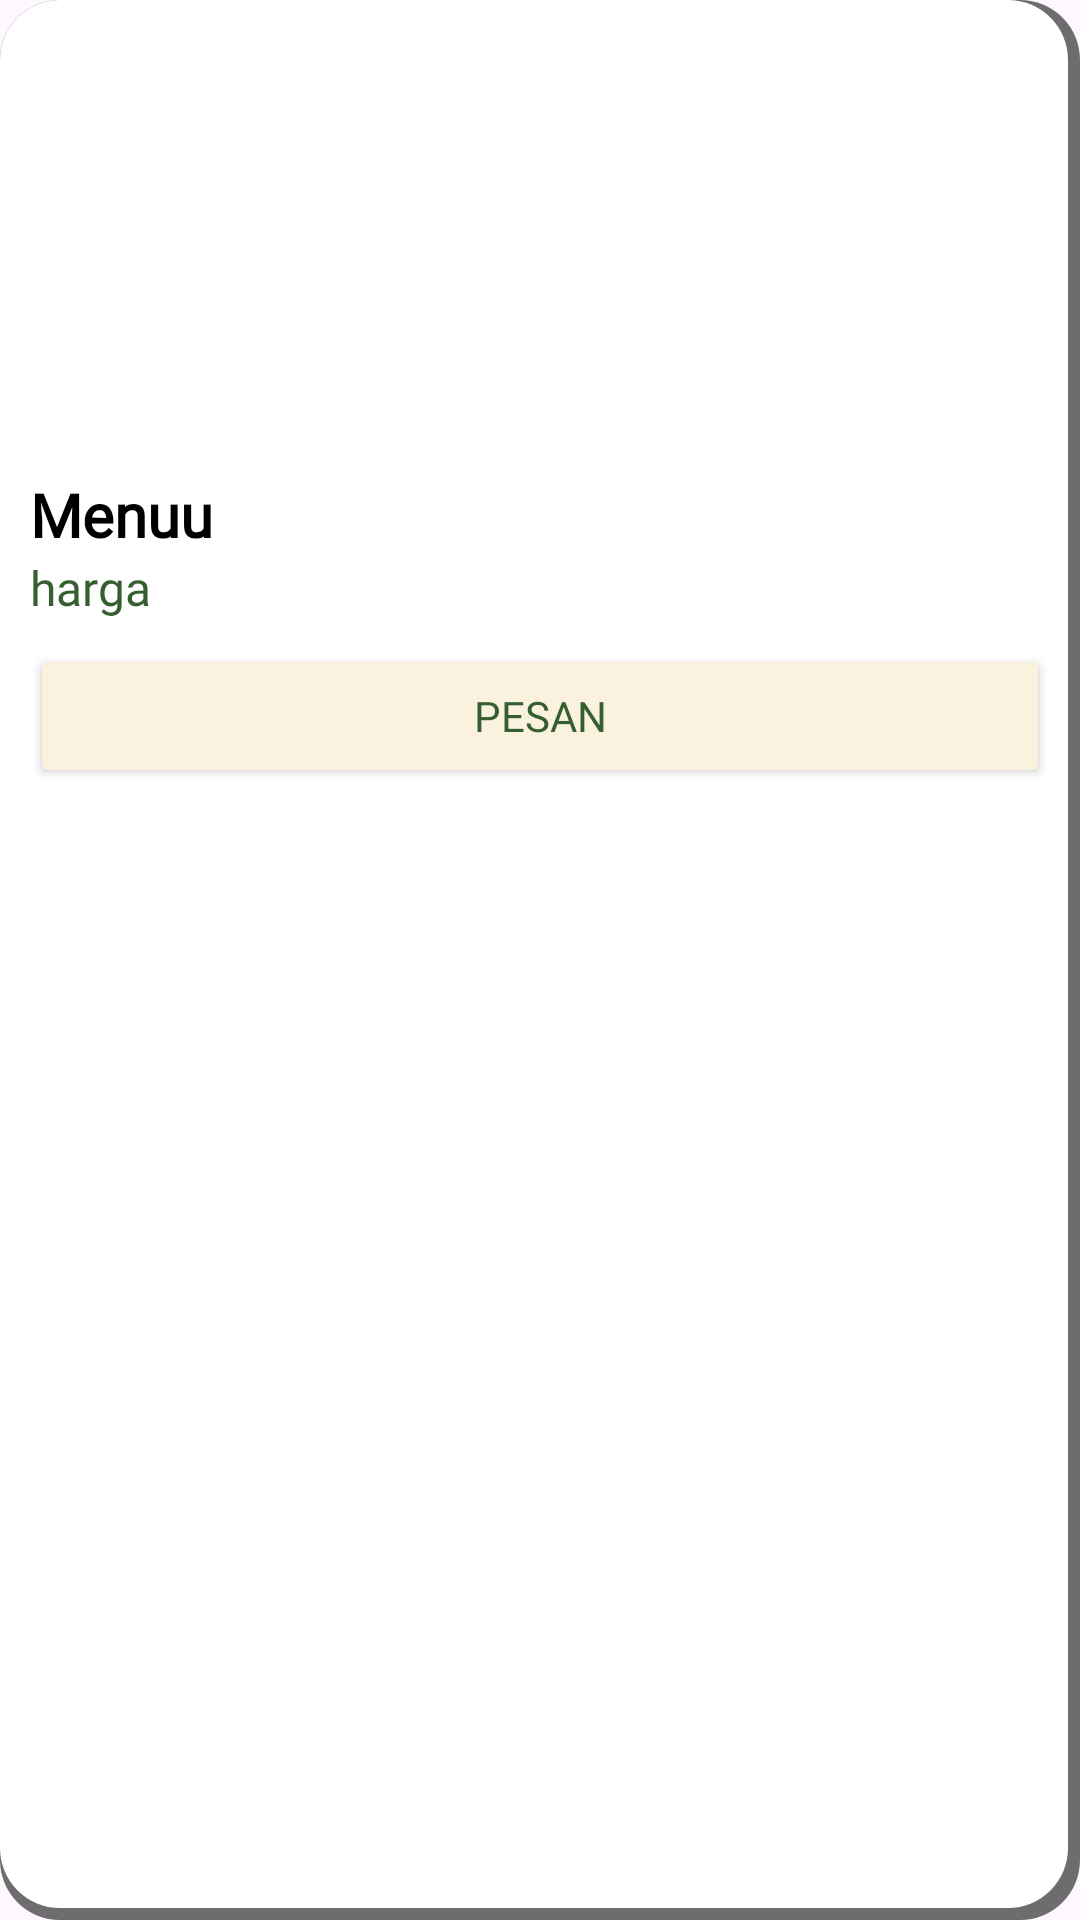

Produce the Android XML layout that renders to this screen, including the resource entries it uses.
<!-- AndroidManifest.xml: application theme Theme.ProjectBP3Individu -->
<!-- res/layout/menu_item.xml -->
<?xml version="1.0" encoding="utf-8"?>
<LinearLayout xmlns:android="http://schemas.android.com/apk/res/android"
    android:layout_width="200dp"
    android:layout_height="wrap_content"
    android:orientation="vertical"
    android:padding="10dp"
    android:layout_margin="10dp"
    android:background="@drawable/rounded_background">

    <ImageView
        android:id="@+id/menuImage"
        android:layout_width="match_parent"
        android:layout_height="140dp"
        android:background="@drawable/rounded"
        android:clipToOutline="true"
        android:scaleType="centerCrop" />

    <TextView
        android:id="@+id/menuName"
        android:layout_width="wrap_content"
        android:layout_height="wrap_content"
        android:fontFamily="@font/pbold"
        android:textStyle="bold"
        android:textSize="20sp"
        android:textColor="@color/black"
        android:layout_marginTop="8dp"
        android:text="Menuu"/>

    <TextView
        android:id="@+id/menuPrice"
        android:layout_width="wrap_content"
        android:layout_height="wrap_content"
        android:fontFamily="@font/pbold"
        android:textSize="16sp"
        android:textColor="#355F2E"
        android:layout_marginBottom="8dp"
        android:text="harga"/>

    <Button
        android:id="@+id/orderButton"
        android:fontFamily="@font/pbold"
        android:layout_width="match_parent"
        android:layout_height="wrap_content"
        android:backgroundTint="#FAF2DE"
        android:textColor="#355F2E"
        android:text="PESAN" />
</LinearLayout>
<!-- resources referenced by this layout -->
<resources>
  <!-- drawable rounded (drawable) -->
  <?xml version="1.0" encoding="utf-8"?>
  <shape xmlns:android="http://schemas.android.com/apk/res/android"
      android:shape="rectangle">
      <corners android:radius="20dp" /> 
  </shape>
  <!-- drawable rounded_background (drawable) -->
  <layer-list xmlns:android="http://schemas.android.com/apk/res/android">
      
      <item>
          <shape android:shape="rectangle">
              <corners android:radius="20dp" /> 
              <solid android:color="#6D6D6D" /> 
          </shape>
      </item>
  
      
      <item android:right="4dp" android:bottom="4dp"> 
          <shape android:shape="rectangle">
              <corners android:radius="20dp" /> 
              <solid android:color="@color/white" /> 
          </shape>
      </item>
  </layer-list>
  <style name="Theme.ProjectBP3Individu" parent="Base.Theme.ProjectBP3Individu" />
  <style name="Base.Theme.ProjectBP3Individu" parent="Theme.Material3.DayNight.NoActionBar">
          
          
      </style>
  <!-- not gathered from this repository: default colours our renderer supplied (Android Studio template values) -->
  <color name="black">#FF000000</color>
  <color name="white">#FFFFFFFF</color>
</resources>
